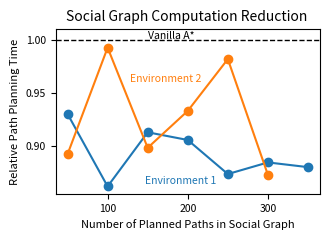

Generate this figure with matplotlib: (Note: this script raises an exception after producing the figure.)
import matplotlib.pyplot as plt
import numpy as np

grid2_data = np.array([0.28369159300113095,
                0.2639044770004693,
                0.24453423599887172,
                0.2590059069998097,
                0.25694649399782066,
                0.2478399960009847,
                0.25095022000023165,
                0.24968809200043324
                ])

hallway_data = np.array([6.386896010005148,
5.699117479997222,
6.34049034500058,
5.7377180799972844,
5.9598324000020515,
6.271642159999464,
5.575040295002691
])

if __name__ == "__main__":
    plt.figure(figsize=(3.4, 2.5))

    # Plot horizontal line at y = 1
    plt.axhline(y=1, color='black', linestyle='--', label='Vanilla A*', linewidth=1)

    grid2_speedups = grid2_data[1:] / grid2_data[0]
    hallway_speedups = hallway_data[1:] / hallway_data[0]

    # Plot speedups
    plt.plot(range(50, 50*len(grid2_data), 50), grid2_speedups, marker='o', label='Environment 1')
    plt.plot(range(50, 50*len(hallway_data), 50), hallway_speedups, marker='o',
             label='Environment 2')
    plt.xlabel("Number of Planned Paths in Social Graph", fontsize=8)
    plt.ylabel("Relative Path Planning Time", fontsize=8)
    plt.xticks(fontsize=7.5)
    plt.yticks(fontsize=7.5)
    # plt.legend(fontsize=8, loc='upper right', )
    plt.text(147, 0.864, "Environment 1", fontsize=7.5, color='tab:blue')
    plt.text(128, 0.96, "Environment 2", fontsize=7.5, color='tab:orange')
    plt.text(150, 1.001, "Vanilla A*", fontsize=7.5, color='black')
    plt.ylim([0.855, 1.01])
    plt.title("Social Graph Computation Reduction ", fontsize=10)
    plt.tight_layout()
    plt.savefig("benchmarks/benchmark_plot.svg", dpi=600)
    plt.show()
